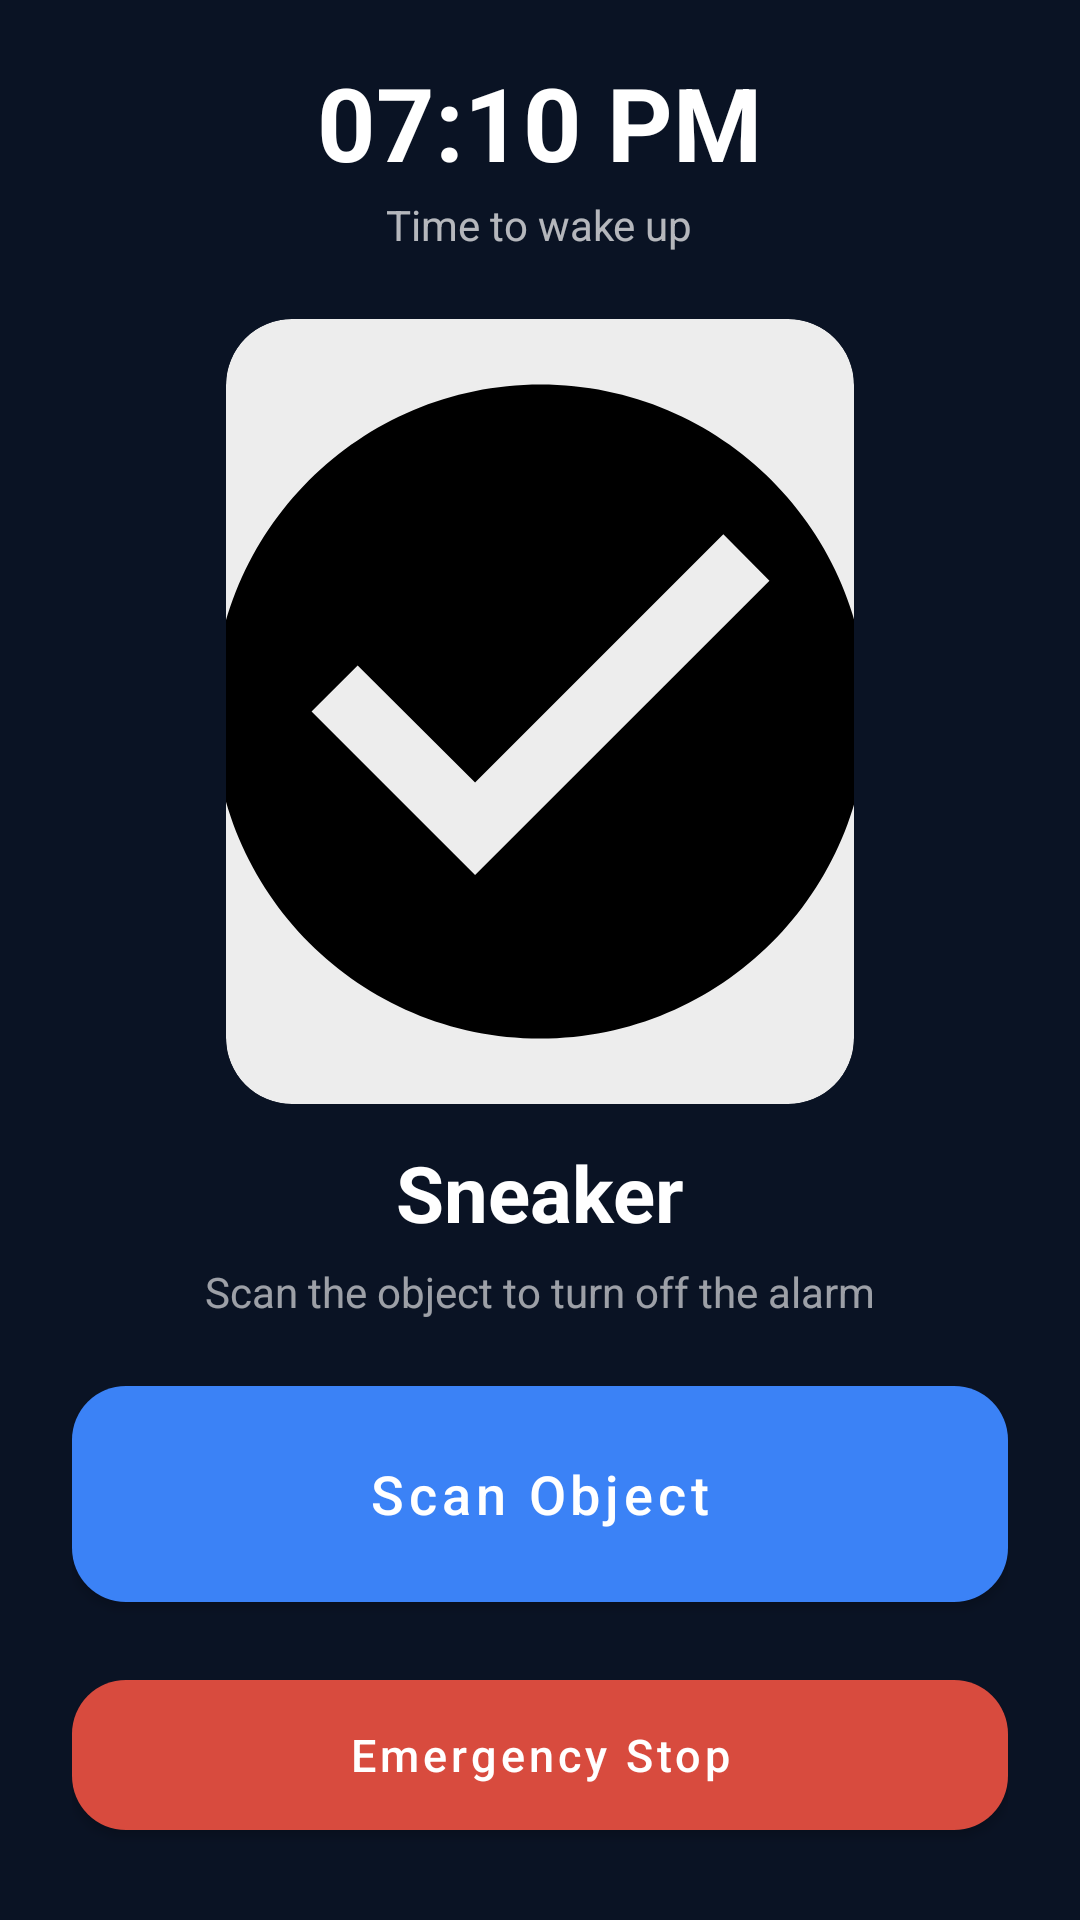

Reconstruct the res/layout file that produces this screen, plus the resources it refers to.
<!-- AndroidManifest.xml: activity theme Theme.Wakey -->
<!-- res/layout/activity_alarm_ring.xml -->
<?xml version="1.0" encoding="utf-8"?>
<androidx.constraintlayout.widget.ConstraintLayout
    xmlns:android="http://schemas.android.com/apk/res/android"
    xmlns:app="http://schemas.android.com/apk/res-auto"
    android:id="@+id/rootRing"
    android:layout_width="match_parent"
    android:layout_height="match_parent"
    android:background="#0A1324"
    android:paddingStart="24dp"
    android:paddingEnd="24dp"
    android:paddingBottom="24dp">

    
    <LinearLayout
        android:id="@+id/headerBlock"
        android:layout_width="0dp"
        android:layout_height="wrap_content"
        android:orientation="vertical"
        android:gravity="center_horizontal"
        android:paddingTop="18dp"
        android:paddingBottom="10dp"
        app:layout_constraintTop_toTopOf="parent"
        app:layout_constraintStart_toStartOf="parent"
        app:layout_constraintEnd_toEndOf="parent">

        <TextView
            android:id="@+id/textAlarmTime"
            android:layout_width="wrap_content"
            android:layout_height="wrap_content"
            android:text="07:10 PM"
            android:textColor="@android:color/white"
            android:textSize="34sp"
            android:textStyle="bold" />

        <TextView
            android:id="@+id/textSubtitle"
            android:layout_width="wrap_content"
            android:layout_height="wrap_content"
            android:layout_marginTop="2dp"
            android:text="Time to wake up"
            android:textColor="@android:color/white"
            android:alpha="0.70"
            android:textSize="14sp" />
    </LinearLayout>

    
    <androidx.cardview.widget.CardView
        android:id="@+id/cardObject"
        android:layout_width="0dp"
        android:layout_height="0dp"
        android:layout_marginTop="12dp"
        app:cardCornerRadius="22dp"
        app:cardElevation="0dp"
        app:cardBackgroundColor="#EDEDED"
        app:layout_constraintTop_toBottomOf="@id/headerBlock"
        app:layout_constraintBottom_toTopOf="@id/textObjectName"
        app:layout_constraintStart_toStartOf="parent"
        app:layout_constraintEnd_toEndOf="parent"
        app:layout_constraintDimensionRatio="4:5"
        app:layout_constraintHeight_default="spread"
        app:layout_constraintHeight_min="220dp"
        app:layout_constraintHeight_max="520dp">

        <ImageView
            android:id="@+id/imageObject"
            android:layout_width="match_parent"
            android:layout_height="match_parent"
            android:scaleType="centerCrop"
            android:src="@drawable/ic_alarm" />
    </androidx.cardview.widget.CardView>

    
    <TextView
        android:id="@+id/textObjectName"
        android:layout_width="wrap_content"
        android:layout_height="wrap_content"
        android:layout_marginTop="12dp"
        android:text="Sneaker"
        android:textColor="@android:color/white"
        android:textStyle="bold"
        android:textSize="26sp"
        app:layout_constraintTop_toBottomOf="@id/cardObject"
        app:layout_constraintStart_toStartOf="parent"
        app:layout_constraintEnd_toEndOf="parent" />

    
    <TextView
        android:id="@+id/textHint"
        android:layout_width="wrap_content"
        android:layout_height="wrap_content"
        android:layout_marginTop="6dp"
        android:text="Scan the object to turn off the alarm"
        android:textColor="@android:color/white"
        android:alpha="0.60"
        android:textSize="14sp"
        app:layout_constraintTop_toBottomOf="@id/textObjectName"
        app:layout_constraintStart_toStartOf="parent"
        app:layout_constraintEnd_toEndOf="parent" />

    
    <LinearLayout
        android:id="@+id/buttonsBlock"
        android:layout_width="0dp"
        android:layout_height="wrap_content"
        android:layout_marginTop="16dp"
        android:orientation="vertical"
        app:layout_constraintTop_toBottomOf="@id/textHint"
        app:layout_constraintBottom_toBottomOf="parent"
        app:layout_constraintStart_toStartOf="parent"
        app:layout_constraintEnd_toEndOf="parent">

        <com.google.android.material.button.MaterialButton
            android:id="@+id/btnScanObject"
            android:layout_width="match_parent"
            android:layout_height="84dp"
            android:text="Scan Object"
            android:textAllCaps="false"
            android:textSize="18sp"
            android:textColor="@android:color/white"
            app:cornerRadius="18dp"
            app:backgroundTint="@color/accent_blue"
            app:icon="@drawable/ic_scan"
            app:iconTint="@android:color/white"
            app:iconPadding="12dp"
            app:iconGravity="textStart" />

        <com.google.android.material.button.MaterialButton
            android:id="@+id/btnEmergencyStop"
            android:layout_width="match_parent"
            android:layout_height="62dp"
            android:layout_marginTop="14dp"
            android:text="Emergency Stop"
            android:textAllCaps="false"
            android:textSize="15sp"
            android:textColor="@android:color/white"
            app:cornerRadius="18dp"
            app:backgroundTint="#D84B3E" />
    </LinearLayout>

</androidx.constraintlayout.widget.ConstraintLayout>
<!-- resources referenced by this layout -->
<resources>
  <color name="accent_blue">#3B82F6</color>
  <!-- drawable ic_alarm (drawable) -->
  <vector xmlns:android="http://schemas.android.com/apk/res/android"
      android:height="24dp"
      android:width="24dp"
      android:viewportHeight="24"
      android:viewportWidth="24"
      android:tint="#000000">
  
      <path
          android:fillColor="#FFFFFFFF"
          android:pathData="M12,2C6.48,2 2,6.48 2,12s4.48,10 10,10 10,-4.48 10,-10S17.52,2 12,2zM10,17l-5,-5 1.41,-1.41L10,14.17l7.59,-7.59L19,8l-9,9z"/>
  </vector>
  <style name="Theme.Wakey" parent="Theme.MaterialComponents.DayNight.DarkActionBar">
          
          <item name="colorPrimary">@color/purple_500</item>
          <item name="colorPrimaryVariant">@color/purple_700</item>
          <item name="colorOnPrimary">@color/white</item>
          
          <item name="colorSecondary">@color/teal_200</item>
          <item name="colorSecondaryVariant">@color/teal_700</item>
          <item name="colorOnSecondary">@color/black</item>
          
          <item name="android:statusBarColor">?attr/colorPrimaryVariant</item>
          
      </style>
  <color name="purple_500">#FF6200EE</color>
  <color name="purple_700">#FF3700B3</color>
  <color name="white">#FFFFFFFF</color>
  <color name="teal_200">#FF03DAC5</color>
  <color name="teal_700">#FF018786</color>
  <color name="black">#FF000000</color>
</resources>
